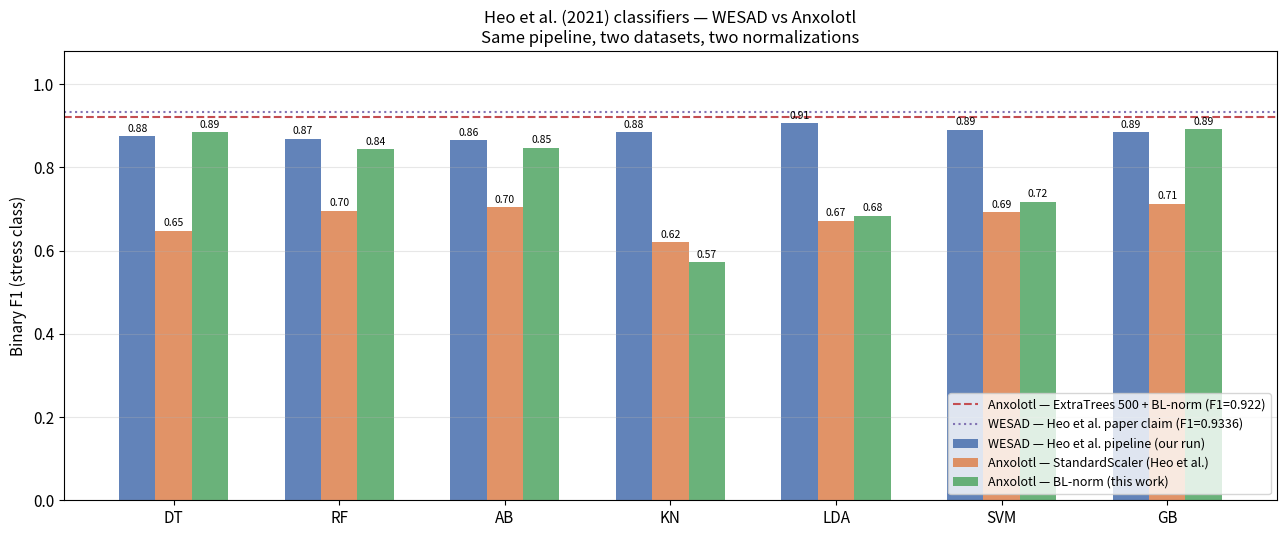

Reproduce this figure in Python. (Note: this script raises an exception after producing the figure.)
"""
Figures for Heo et al. (2021) pipeline validation and comparison.
Run from: /home/matildxi/Secretária/Documentos/Tese/anxolotl/
"""
import numpy as np
import matplotlib.pyplot as plt
import matplotlib.patches as mpatches
import pandas as pd
import seaborn as sns

plt.rcParams.update({'font.size': 11, 'axes.titlesize': 12, 'axes.labelsize': 11})

CLFS = ['DT', 'RF', 'AB', 'KN', 'LDA', 'SVM', 'GB']
x = np.arange(len(CLFS))

# ── Data ──────────────────────────────────────────────────────────────────────

WESAD_RUN_F1  = [0.875, 0.869, 0.865, 0.884, 0.906, 0.890, 0.885]
WESAD_RUN_AUC = [0.911, 0.904, 0.898, 0.924, 0.932, 0.928, 0.912]
WESAD_REPO_F1 = [0.590, 0.585, 0.613, 0.667, 0.630, 0.625, 0.611]  # buggy repo files

ANX_STD_F1  = [0.648, 0.696, 0.704, 0.620, 0.672, 0.692, 0.713]
ANX_BL_F1   = [0.885, 0.844, 0.847, 0.572, 0.684, 0.718, 0.892]
ANX_STD_AUC = [0.597, 0.717, 0.735, 0.616, 0.699, 0.712, 0.763]
ANX_BL_AUC  = [0.873, 0.941, 0.934, 0.869, 0.732, 0.761, 0.960]

ET500_F1  = 0.922
ET500_AUC = 0.976

PAPER_F1  = 0.9336

SUBJECTS_WESAD = ['S2','S3','S4','S5','S6','S7','S8','S9','S10','S11','S13','S14','S15','S16','S17']
WESAD_PER_SUBJ_F1 = {
    'DT':  [0.889,0.850,1.000,0.941,0.941,1.000,0.897,0.750,0.571,0.780,0.903,0.884,0.828,1.000,0.895],
    'RF':  [0.889,0.850,1.000,0.889,0.839,1.000,0.846,0.774,0.556,0.875,0.903,0.974,0.733,1.000,0.900],
    'AB':  [0.783,0.850,1.000,1.000,0.909,1.000,0.846,0.733,0.556,0.941,0.824,0.974,0.774,0.944,0.837],
    'KN':  [0.929,0.900,1.000,0.762,0.848,1.000,0.929,0.774,1.000,0.973,0.867,0.824,0.688,0.944,0.818],
    'LDA': [0.923,0.818,1.000,1.000,0.875,1.000,0.889,0.714,0.974,1.000,0.938,0.973,0.667,1.000,0.818],
    'SVM': [0.963,0.878,1.000,0.800,0.909,1.000,0.929,0.710,1.000,1.000,0.909,0.813,0.667,0.973,0.800],
    'GB':  [0.923,0.878,1.000,1.000,0.909,1.000,0.750,0.800,0.571,0.889,0.839,0.950,0.867,0.973,0.923],
}

# ── Colors ────────────────────────────────────────────────────────────────────
C_WESAD   = '#4C72B0'
C_ANX_STD = '#DD8452'
C_ANX_BL  = '#55A868'
C_ET      = '#C44E52'
C_REPO    = '#9E9E9E'
C_PAPER   = '#8172B3'

# ══════════════════════════════════════════════════════════════════════════════
# Figure 1 — Main comparison: WESAD (run) vs Anxolotl (StandardScaler vs BL-norm)
# ══════════════════════════════════════════════════════════════════════════════
fig, ax = plt.subplots(figsize=(13, 5.5))
w = 0.22
bars1 = ax.bar(x - w,   WESAD_RUN_F1, w, label='WESAD — Heo et al. pipeline (our run)',   color=C_WESAD,   alpha=0.88)
bars2 = ax.bar(x,       ANX_STD_F1,   w, label='Anxolotl — StandardScaler (Heo et al.)',  color=C_ANX_STD, alpha=0.88)
bars3 = ax.bar(x + w,   ANX_BL_F1,    w, label='Anxolotl — BL-norm (this work)',          color=C_ANX_BL,  alpha=0.88)

for bars in [bars1, bars2, bars3]:
    for bar in bars:
        ax.text(bar.get_x() + bar.get_width()/2, bar.get_height() + 0.006,
                f'{bar.get_height():.2f}', ha='center', va='bottom', fontsize=7.5)

ax.axhline(ET500_F1,  color=C_ET,    linestyle='--', linewidth=1.5, label=f'Anxolotl — ExtraTrees 500 + BL-norm (F1={ET500_F1})')
ax.axhline(PAPER_F1,  color=C_PAPER, linestyle=':',  linewidth=1.5, label=f'WESAD — Heo et al. paper claim (F1={PAPER_F1})')

ax.set_xticks(x); ax.set_xticklabels(CLFS)
ax.set_ylabel('Binary F1 (stress class)')
ax.set_ylim(0, 1.08)
ax.set_title('Heo et al. (2021) classifiers — WESAD vs Anxolotl\n'
             'Same pipeline, two datasets, two normalizations')
ax.legend(fontsize=9, loc='lower right')
ax.grid(axis='y', alpha=0.3)
plt.tight_layout()
plt.savefig('figures/fig1_main_comparison.png', dpi=150, bbox_inches='tight')
plt.close()
print('Saved fig1_main_comparison.png')

# ══════════════════════════════════════════════════════════════════════════════
# Figure 2 — Repo bug disclosure: published files vs actual run
# ══════════════════════════════════════════════════════════════════════════════
fig, axes = plt.subplots(1, 2, figsize=(13, 5))

ax = axes[0]
bars_repo = ax.bar(x - 0.2, WESAD_REPO_F1, 0.38, label='Repo result files (published, buggy)', color=C_REPO,  alpha=0.88)
bars_run  = ax.bar(x + 0.2, WESAD_RUN_F1,  0.38, label='Actual run (our execution)',            color=C_WESAD, alpha=0.88)
for bars in [bars_repo, bars_run]:
    for bar in bars:
        ax.text(bar.get_x() + bar.get_width()/2, bar.get_height() + 0.006,
                f'{bar.get_height():.2f}', ha='center', va='bottom', fontsize=8)
ax.axhline(PAPER_F1, color=C_PAPER, linestyle=':', linewidth=1.5, label=f'Paper claim (F1={PAPER_F1})')
ax.set_xticks(x); ax.set_xticklabels(CLFS)
ax.set_ylabel('Binary F1')
ax.set_ylim(0, 1.08)
ax.set_title('WESAD — Published repo files vs actual pipeline run\n(repo files contain bugs: debug subset_ids, boolean labels)')
ax.legend(fontsize=9)
ax.grid(axis='y', alpha=0.3)

ax = axes[1]
delta = [r - p for r, p in zip(WESAD_RUN_F1, WESAD_REPO_F1)]
bars = ax.bar(x, delta, 0.5, color=C_WESAD, alpha=0.88)
for bar, d in zip(bars, delta):
    ax.text(bar.get_x() + bar.get_width()/2, bar.get_height() + 0.003,
            f'+{d:.3f}', ha='center', va='bottom', fontsize=9, fontweight='bold')
ax.axhline(0, color='black', linewidth=0.8)
ax.set_xticks(x); ax.set_xticklabels(CLFS)
ax.set_ylabel('ΔF1 (actual run − repo files)')
ax.set_title('F1 gain from running the correct pipeline')
ax.grid(axis='y', alpha=0.3)

plt.tight_layout()
plt.savefig('figures/fig2_repo_bug.png', dpi=150, bbox_inches='tight')
plt.close()
print('Saved fig2_repo_bug.png')

# ══════════════════════════════════════════════════════════════════════════════
# Figure 3 — Normalization effect: StandardScaler vs BL-norm (Anxolotl only)
# ══════════════════════════════════════════════════════════════════════════════
fig, axes = plt.subplots(1, 2, figsize=(13, 5))

ax = axes[0]
bars_std = ax.bar(x - 0.2, ANX_STD_F1, 0.38, label='StandardScaler (Heo et al.)', color=C_ANX_STD, alpha=0.88)
bars_bl  = ax.bar(x + 0.2, ANX_BL_F1,  0.38, label='BL-norm (this work)',         color=C_ANX_BL,  alpha=0.88)
for bars in [bars_std, bars_bl]:
    for bar in bars:
        ax.text(bar.get_x() + bar.get_width()/2, bar.get_height() + 0.006,
                f'{bar.get_height():.2f}', ha='center', va='bottom', fontsize=8)
ax.axhline(ET500_F1, color=C_ET, linestyle='--', linewidth=1.5, label=f'ET-500 + BL-norm (F1={ET500_F1})')
ax.set_xticks(x); ax.set_xticklabels(CLFS)
ax.set_ylabel('Binary F1 (stress class)')
ax.set_ylim(0, 1.08)
ax.set_title('Anxolotl LOSO-CV — Effect of normalization\n(same classifiers, same data, same splits)')
ax.legend(fontsize=9)
ax.grid(axis='y', alpha=0.3)

ax = axes[1]
delta_norm = [b - s for b, s in zip(ANX_BL_F1, ANX_STD_F1)]
colors = [C_ANX_BL if d >= 0 else C_ET for d in delta_norm]
bars = ax.bar(x, delta_norm, 0.5, color=colors, alpha=0.88)
for bar, d in zip(bars, delta_norm):
    ypos = bar.get_height() + 0.003 if d >= 0 else bar.get_height() - 0.018
    ax.text(bar.get_x() + bar.get_width()/2, ypos,
            f'{d:+.3f}', ha='center', va='bottom', fontsize=9, fontweight='bold')
ax.axhline(0, color='black', linewidth=0.8)
ax.set_xticks(x); ax.set_xticklabels(CLFS)
ax.set_ylabel('ΔF1 (BL-norm − StandardScaler)')
ax.set_title('Gain from BL-norm vs StandardScaler\n(Anxolotl, per classifier)')
ax.grid(axis='y', alpha=0.3)

plt.tight_layout()
plt.savefig('figures/fig3_normalization_effect.png', dpi=150, bbox_inches='tight')
plt.close()
print('Saved fig3_normalization_effect.png')

# ══════════════════════════════════════════════════════════════════════════════
# Figure 4 — Per-subject F1 heatmap on WESAD (actual run)
# ══════════════════════════════════════════════════════════════════════════════
heatmap_data = pd.DataFrame(WESAD_PER_SUBJ_F1, index=SUBJECTS_WESAD)

fig, ax = plt.subplots(figsize=(10, 7))
sns.heatmap(heatmap_data, annot=True, fmt='.2f', cmap='RdYlGn',
            vmin=0, vmax=1, ax=ax, linewidths=0.3,
            cbar_kws={'label': 'Binary F1 (stress class)'})
ax.set_title('Per-subject F1 — Heo et al. pipeline on WESAD (our run, LOSO-CV)', fontsize=12)
ax.set_xlabel('Classifier')
ax.set_ylabel('Subject')
plt.tight_layout()
plt.savefig('figures/fig4_wesad_per_subject.png', dpi=150, bbox_inches='tight')
plt.close()
print('Saved fig4_wesad_per_subject.png')

# ══════════════════════════════════════════════════════════════════════════════
# Figure 5 — Summary: all methods, both datasets
# ══════════════════════════════════════════════════════════════════════════════
fig, ax = plt.subplots(figsize=(10, 5.5))

methods = ['WESAD\n(Heo repo\nfiles)', 'WESAD\n(Heo pipeline\nour run)',
           'Anxolotl\nStandardScaler', 'Anxolotl\nBL-norm (avg)', 'Anxolotl\nET-500 + BL-norm']
f1_vals  = [np.mean(WESAD_REPO_F1), np.mean(WESAD_RUN_F1),
            np.mean(ANX_STD_F1), np.mean(ANX_BL_F1), ET500_F1]
colors   = [C_REPO, C_WESAD, C_ANX_STD, C_ANX_BL, C_ET]
patterns = ['//','','//','','']

bars = ax.bar(range(5), f1_vals, 0.55, color=colors, alpha=0.88)
for i, (bar, v) in enumerate(zip(bars, f1_vals)):
    ax.text(bar.get_x() + bar.get_width()/2, bar.get_height() + 0.008,
            f'{v:.3f}', ha='center', va='bottom', fontsize=11, fontweight='bold')

ax.axhline(PAPER_F1, color=C_PAPER, linestyle=':', linewidth=2,
           label=f'Heo et al. paper claim (F1={PAPER_F1})')
ax.set_xticks(range(5))
ax.set_xticklabels(methods, fontsize=10)
ax.set_ylabel('Mean Binary F1 (stress class)')
ax.set_ylim(0, 1.12)
ax.set_title('Summary — Heo et al. (2021) classifiers across conditions')
ax.legend(fontsize=10)
ax.grid(axis='y', alpha=0.3)

# Annotate dataset regions
ax.axvspan(-0.4, 1.4, alpha=0.04, color=C_WESAD, label='_WESAD')
ax.axvspan(1.6, 4.4, alpha=0.04, color=C_ANX_BL, label='_Anxolotl')
ax.text(0.5, 1.09, 'WESAD', ha='center', fontsize=10, color=C_WESAD, fontweight='bold')
ax.text(3.0, 1.09, 'Anxolotl', ha='center', fontsize=10, color='#2e7d32', fontweight='bold')

plt.tight_layout()
plt.savefig('figures/fig5_summary.png', dpi=150, bbox_inches='tight')
plt.close()
print('Saved fig5_summary.png')

print('\nAll figures saved to figures/')
